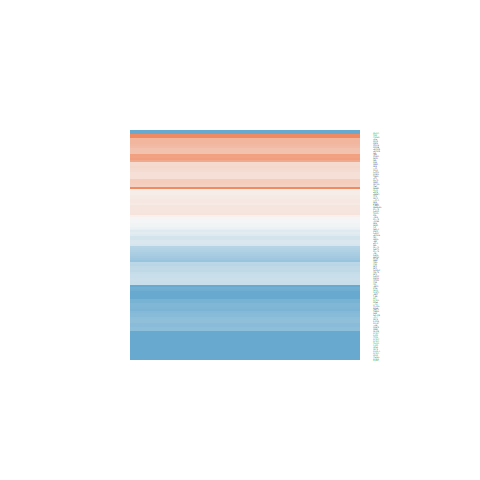

The file beside this chart, header and first rows:
ID, logFC, AveExpr, t, P.Value, adj.P.Val, B
10212, -1.476, 20.97, -4.858, 1.93745001805087e-05, 0.0007838, 2.669
10528, -0.7245, 21.7, -1.68, 0.1008, 0.2774, -5.204
7514, -0.1935, 22.27, -0.8972, 0.3751, 0.6114, -6.173
3149, 0.4852, 23.16, 1.495, 0.1429, 0.3495, -5.481
9183, 0.2558, 19.31, 0.8391, 0.4065, 0.6393, -6.223
11051, 0.2478, 21.96, 0.8796, 0.3845, 0.6206, -6.189
5885, 0.7571, 21.18, 2.405, 0.02098, 0.1011, -3.864
10492, -0.372, 22.61, -1.462, 0.1516, 0.3615, -5.527
4683, 0.8108, 19.02, 2.591, 0.01339, 0.07661, -3.463
11168, 1.353, 22.34, 3.323, 0.001936, 0.01968, -1.693
8726, -1.119, 17.62, -3.769, 0.0005407, 0.008327, -0.4982
10535, 0.1646, 18.7, 0.4244, 0.6736, 0.832, -6.484
51747, 0.1146, 20.3, 0.3723, 0.7116, 0.856, -6.504
24137, -1.491, 16.91, -4.635, 3.9024310478166e-05, 0.001327, 1.999
10527, -0.7598, 21.72, -3.527, 0.001091, 0.01305, -1.157
51691, 0.07121, 21.76, 0.1772, 0.8603, 0.9341, -6.558
7037, -3.915, 21.82, -5.29, 4.93637001755192e-06, 0.0002983, 3.982
1965, -0.6962, 22.27, -2.752, 0.008931, 0.05799, -3.098
983, -0.4071, 20.1, -1.346, 0.1862, 0.4102, -5.684
203068, -1.082, 26.24, -2.297, 0.02706, 0.1179, -4.088
7153, -0.8024, 19.87, -2.018, 0.05049, 0.1764, -4.627
1019, -0.3102, 20.58, -0.7538, 0.4555, 0.6776, -6.29
5111, -1.006, 22.3, -2.789, 0.00811, 0.05406, -3.011
2547, 0.1063, 22.95, 0.3723, 0.7117, 0.856, -6.504
7374, 0.4924, 18.72, 1.363, 0.1807, 0.402, -5.662
2935, -0.9329, 21.8, -3.888, 0.00038, 0.006555, -0.1654
4830, -0.9076, 24.13, -3.19, 0.0028, 0.02551, -2.035
6118, 0.1421, 21.94, 0.5303, 0.5989, 0.7843, -6.433
3014, 2.253, 21.48, 3.634, 0.0008013, 0.01081, -0.8682
3925, 0.5748, 22.65, 0.8244, 0.4147, 0.6453, -6.235
3159, -0.1438, 22.4, -0.1833, 0.8555, 0.9317, -6.557
1503, -1.385, 21.28, -3.534, 0.001067, 0.01298, -1.136
3978, -0.8697, 18.31, -2.882, 0.006378, 0.04575, -2.792
4001, -0.01033, 22.65, -0.02106, 0.9833, 0.9931, -6.574
10606, 0.2244, 23.05, 0.5275, 0.6008, 0.7861, -6.435
7283, 0.1324, 20.59, 0.3872, 0.7007, 0.8493, -6.499
4172, -1.597, 20.72, -3.532, 0.001074, 0.01298, -1.143
1786, -0.8282, 19.6, -2.282, 0.02798, 0.1206, -4.117
3148, 0.5237, 23, 1.114, 0.2722, 0.5062, -5.96
6117, -0.0171, 21.41, -0.05592, 0.9557, 0.9794, -6.572
1633, -0.3181, 19.93, -0.7568, 0.4537, 0.6768, -6.288
5424, -0.4655, 19.76, -1.218, 0.2306, 0.4618, -5.842
1854, -0.0448, 21.51, -0.1405, 0.889, 0.9476, -6.564
4173, -1.129, 20.68, -3.576, 0.0009474, 0.01188, -1.025
4174, -1.357, 20.69, -4.257, 0.0001252, 0.003009, 0.8872
4176, -1.222, 20.75, -3.397, 0.001574, 0.01699, -1.5
6470, -0.4568, 20.61, -0.9334, 0.3563, 0.5922, -6.141
6119, 0.2642, 21.03, 0.5517, 0.5843, 0.7745, -6.422
5982, -0.4288, 19.64, -1.489, 0.1444, 0.3516, -5.489
5981, -0.3367, 18.64, -1.037, 0.3061, 0.5448, -6.041
7913, -0.1562, 22.49, -0.4844, 0.6308, 0.8057, -6.456
4292, -0.5502, 17.49, -1.674, 0.1021, 0.2793, -5.214
5983, -0.3862, 19.37, -1.405, 0.1678, 0.3834, -5.605
7112, 0.1565, 22.36, 0.396, 0.6942, 0.8443, -6.495
4436, -0.8064, 20.67, -2.492, 0.01704, 0.08861, -3.679
5902, 0.3499, 23.04, 1.401, 0.1692, 0.3854, -5.612
23468, 0.3769, 21.39, 0.9334, 0.3563, 0.5922, -6.141
4288, -0.7027, 17.19, -1.623, 0.1127, 0.2976, -5.293
1027, 2.789, 18.6, 4.719, 2.99681171328437e-05, 0.001111, 2.252
5425, 0.02802, 18.54, 0.101, 0.9201, 0.963, -6.569
... 57 more rows
